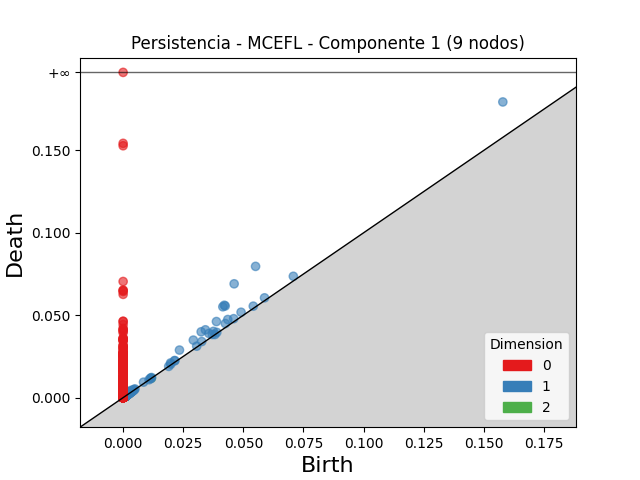

The file beside this chart, header and first rows:
dimension, birth, death
2, 0.002314, 0.002524
2, 0.001549, 0.001753
2, 0.002507, 0.002693
2, 0.001315, 0.001492
2, 0.001639, 0.001781
2, 0.001377, 0.00151
2, 0.002097, 0.002215
2, 0.002097, 0.002211
2, 0.002, 0.002113
2, 0.001566, 0.001677
2, 0.001204, 0.001314
2, 0.001157, 0.001246
2, 0.001126, 0.001212
2, 0.002129, 0.002214
2, 0.00155, 0.001624
2, 0.0009119, 0.0009763
2, 0.001711, 0.001774
2, 0.001392, 0.001454
2, 0.001646, 0.001706
2, 0.001665, 0.001723
2, 0.0007765, 0.0008339
2, 0.001587, 0.001643
2, 0.001032, 0.001087
2, 0.001124, 0.001176
2, 0.001139, 0.001191
2, 0.001575, 0.001626
2, 0.001384, 0.001435
2, 0.01174, 0.01178
2, 0.001259, 0.001305
2, 0.00135, 0.001397
2, 0.00112, 0.001166
2, 0.0009302, 0.0009758
2, 0.001707, 0.001753
2, 0.001662, 0.001705
2, 0.00217, 0.002212
2, 0.001131, 0.001171
2, 0.002175, 0.002211
2, 0.001475, 0.001509
2, 0.001277, 0.001309
2, 0.001854, 0.001886
2, 0.001376, 0.001408
2, 0.001037, 0.001069
2, 0.0008297, 0.00086
2, 0.001249, 0.001278
2, 0.001208, 0.001237
2, 0.001145, 0.001173
2, 0.00199, 0.002017
2, 0.001203, 0.001229
2, 0.001442, 0.001466
2, 0.001436, 0.00146
2, 0.001052, 0.001076
2, 0.001116, 0.00114
2, 0.0009565, 0.0009786
2, 0.00173, 0.001752
2, 0.001527, 0.001549
2, 0.001426, 0.001446
2, 0.0008757, 0.0008952
2, 0.0008477, 0.0008663
2, 0.000807, 0.0008254
2, 0.001622, 0.00164
... 4,189 more rows
